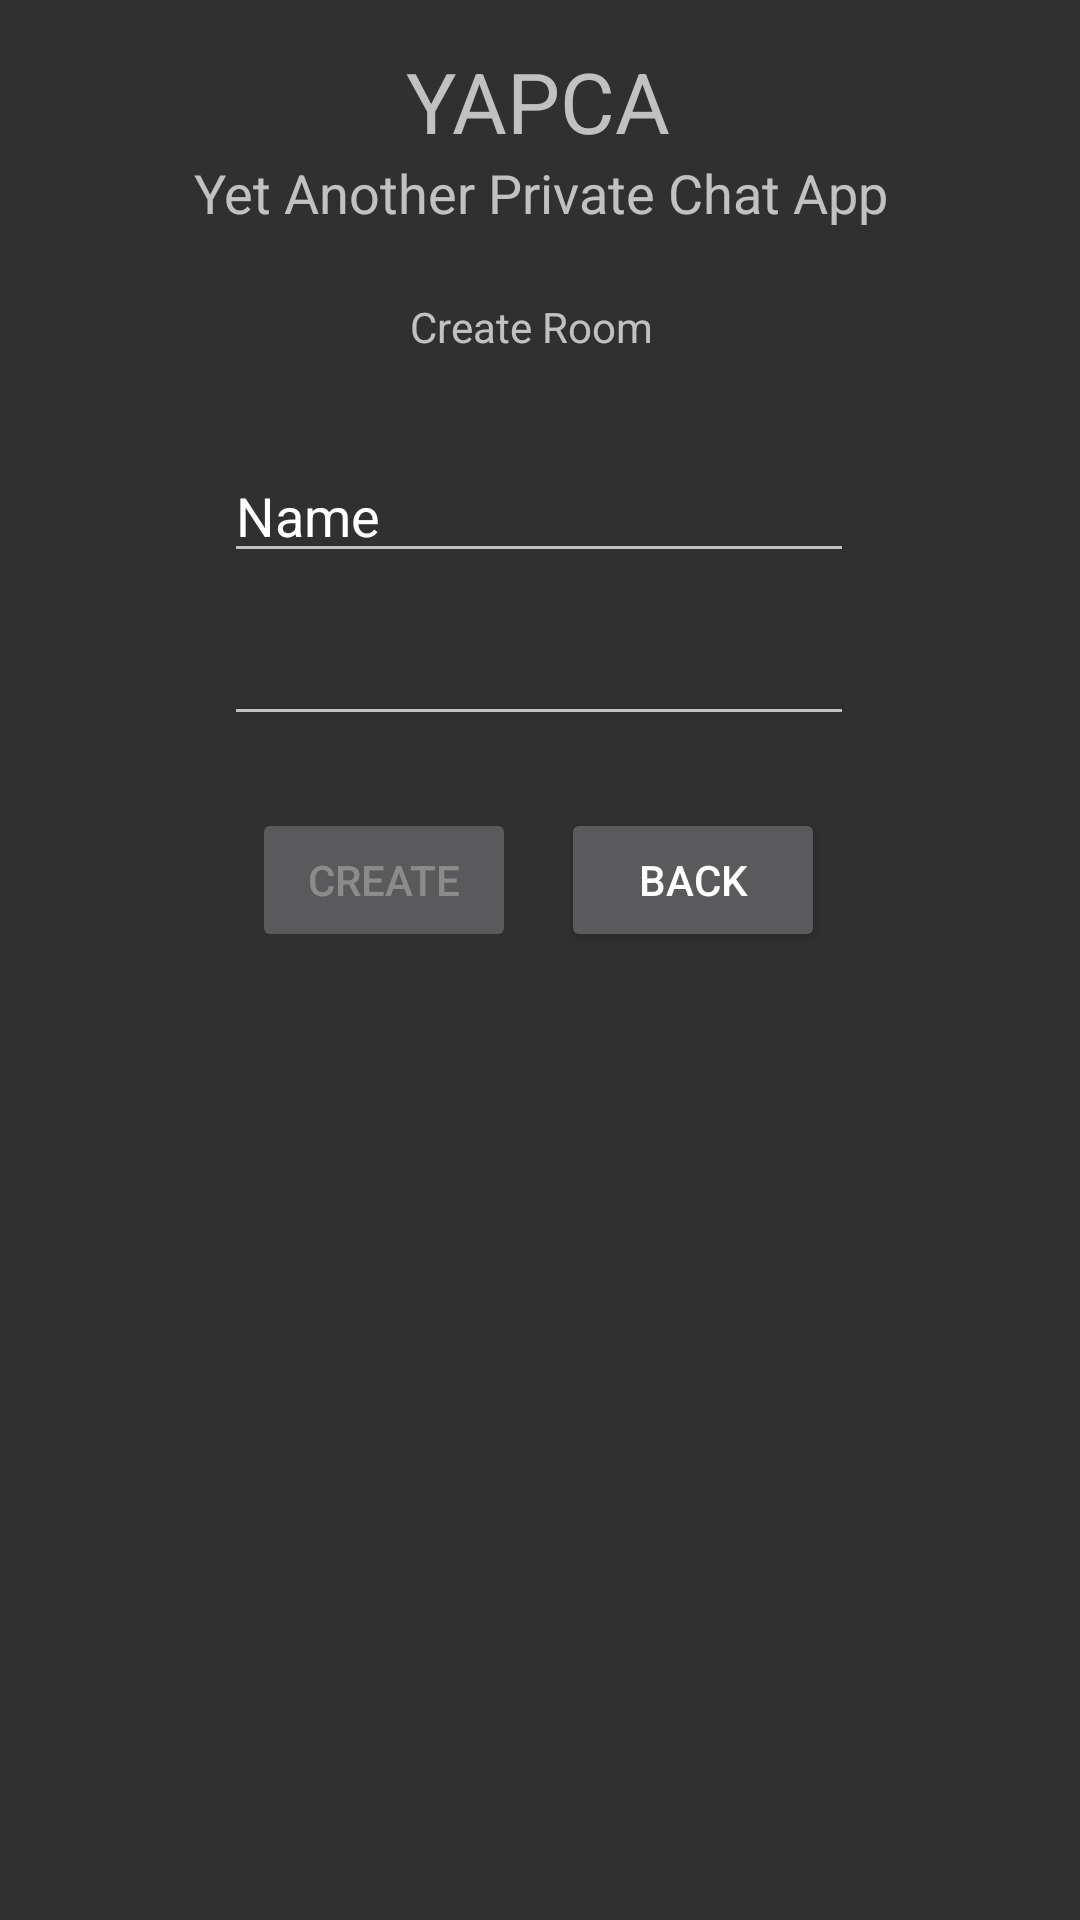

Write the Android layout XML for this screen, with the resource values it uses.
<!-- AndroidManifest.xml: application theme Theme.YAPCA -->
<!-- res/layout/activity_create_room_screen.xml -->
<?xml version="1.0" encoding="utf-8"?>
<androidx.constraintlayout.widget.ConstraintLayout xmlns:android="http://schemas.android.com/apk/res/android"
    xmlns:app="http://schemas.android.com/apk/res-auto"
    xmlns:tools="http://schemas.android.com/tools"
    android:layout_width="match_parent"
    android:layout_height="match_parent"
    tools:context=".ui.chat.CreateRoomScreen"
    tools:layout_editor_absoluteX="0dp"
    tools:layout_editor_absoluteY="2dp">

    <Button
        android:id="@+id/buttoncreate2"
        android:layout_width="wrap_content"
        android:layout_height="wrap_content"
        android:enabled="false"
        android:text="Create"
        app:layout_constraintBottom_toBottomOf="parent"
        app:layout_constraintEnd_toEndOf="parent"
        app:layout_constraintHorizontal_bias="0.309"
        app:layout_constraintStart_toStartOf="parent"
        app:layout_constraintTop_toTopOf="parent"
        app:layout_constraintVertical_bias="0.455" />

    <Button
        android:id="@+id/buttonback2"
        android:layout_width="wrap_content"
        android:layout_height="wrap_content"
        android:text="Back"
        app:layout_constraintBottom_toBottomOf="parent"
        app:layout_constraintEnd_toEndOf="parent"
        app:layout_constraintHorizontal_bias="0.687"
        app:layout_constraintStart_toStartOf="parent"
        app:layout_constraintTop_toTopOf="parent"
        app:layout_constraintVertical_bias="0.455" />

    <TextView
        android:id="@+id/textView17"
        android:layout_width="wrap_content"
        android:layout_height="wrap_content"
        android:text="YAPCA"
        android:textSize="28sp"
        app:layout_constraintBottom_toBottomOf="parent"
        app:layout_constraintEnd_toEndOf="parent"
        app:layout_constraintHorizontal_bias="0.498"
        app:layout_constraintStart_toStartOf="parent"
        app:layout_constraintTop_toTopOf="parent"
        app:layout_constraintVertical_bias="0.025" />

    <EditText
        android:id="@+id/editTextTextPassword3"
        android:layout_width="wrap_content"
        android:layout_height="wrap_content"
        android:ems="10"
        android:inputType="textPassword"
        app:layout_constraintBottom_toBottomOf="parent"
        app:layout_constraintEnd_toEndOf="parent"
        app:layout_constraintHorizontal_bias="0.497"
        app:layout_constraintStart_toStartOf="parent"
        app:layout_constraintTop_toTopOf="parent"
        app:layout_constraintVertical_bias="0.341" />

    <TextView
        android:id="@+id/text4"
        android:layout_width="wrap_content"
        android:layout_height="wrap_content"
        android:text="Create Room"
        app:layout_constraintBottom_toBottomOf="parent"
        app:layout_constraintEnd_toEndOf="parent"
        app:layout_constraintHorizontal_bias="0.49"
        app:layout_constraintStart_toStartOf="parent"
        app:layout_constraintTop_toTopOf="parent"
        app:layout_constraintVertical_bias="0.16" />

    <TextView
        android:id="@+id/textView18"
        android:layout_width="wrap_content"
        android:layout_height="wrap_content"
        android:layout_marginTop="52dp"
        android:text="Yet Another Private Chat App"
        android:textSize="18sp"
        app:layout_constraintEnd_toEndOf="parent"
        app:layout_constraintHorizontal_bias="0.502"
        app:layout_constraintStart_toStartOf="parent"
        app:layout_constraintTop_toTopOf="parent" />

    <EditText
        android:id="@+id/editTextTextPersonName"
        android:layout_width="wrap_content"
        android:layout_height="wrap_content"
        android:ems="10"
        android:inputType="textPersonName"
        android:text="Name"
        app:layout_constraintBottom_toTopOf="@+id/editTextTextPassword3"
        app:layout_constraintEnd_toEndOf="parent"
        app:layout_constraintHorizontal_bias="0.497"
        app:layout_constraintStart_toStartOf="parent"
        app:layout_constraintTop_toTopOf="parent"
        app:layout_constraintVertical_bias="0.92" />
</androidx.constraintlayout.widget.ConstraintLayout>
<!-- resources referenced by this layout -->
<resources>
  <style name="Theme.YAPCA" parent="Theme.AppCompat.NoActionBar">
          
          <item name="colorPrimary">@color/purple_500</item>
          <item name="colorPrimaryVariant">@color/purple_700</item>
          <item name="colorOnPrimary">@color/white</item>
          
          <item name="colorSecondary">@color/teal_200</item>
          <item name="colorSecondaryVariant">@color/teal_700</item>
          <item name="colorOnSecondary">@color/black</item>
          
          <item name="android:statusBarColor" tools:targetApi="l">?attr/colorPrimaryVariant</item>
          
      </style>
  <!-- not gathered from this repository: default colours our renderer supplied (Android Studio template values) -->
  <color name="purple_500">#FF6200EE</color>
  <color name="purple_700">#FF3700B3</color>
  <color name="teal_200">#FF03DAC5</color>
  <color name="teal_700">#FF018786</color>
  <color name="black">#FF000000</color>
  <color name="white">#FFFFFFFF</color>
</resources>
